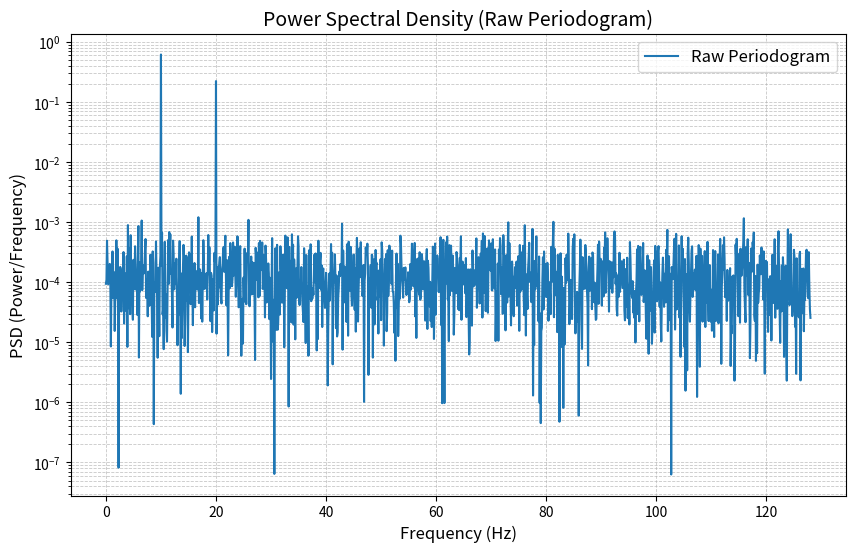

This chart was generated by the following Python code:
import numpy as np
import matplotlib.pyplot as plt

# Generate a synthetic signal (replace with your data)
fs = 256  # Sampling frequency in Hz
duration = 10  # Duration in seconds
frequencies = [10, 20]  # Frequencies of interest in Hz
t = np.arange(0, duration, 1/fs)  # Time vector

# Simulate a signal: sum of two sinusoids + Gaussian noise
signal = 0.5 * np.sin(2 * np.pi * frequencies[0] * t) + \
         0.3 * np.sin(2 * np.pi * frequencies[1] * t) + \
         0.2 * np.random.randn(len(t))

# Raw Periodogram Computation
n = len(signal)  # Number of samples
freqs = np.fft.rfftfreq(n, d=1/fs)  # Frequency bins (only positive frequencies)
fft_vals = np.fft.rfft(signal)  # Compute FFT (only up to Nyquist frequency)
psd = (1 / (fs * n)) * np.abs(fft_vals) ** 2  # Normalize and compute power

# Plot the Raw Periodogram
plt.figure(figsize=(10, 6))
plt.semilogy(freqs, psd, label="Raw Periodogram")
plt.title("Power Spectral Density (Raw Periodogram)", fontsize=14)
plt.xlabel("Frequency (Hz)", fontsize=12)
plt.ylabel("PSD (Power/Frequency)", fontsize=12)
plt.grid(True, which='both', linestyle='--', linewidth=0.6, alpha=0.7)
plt.legend(fontsize=12)
plt.show()